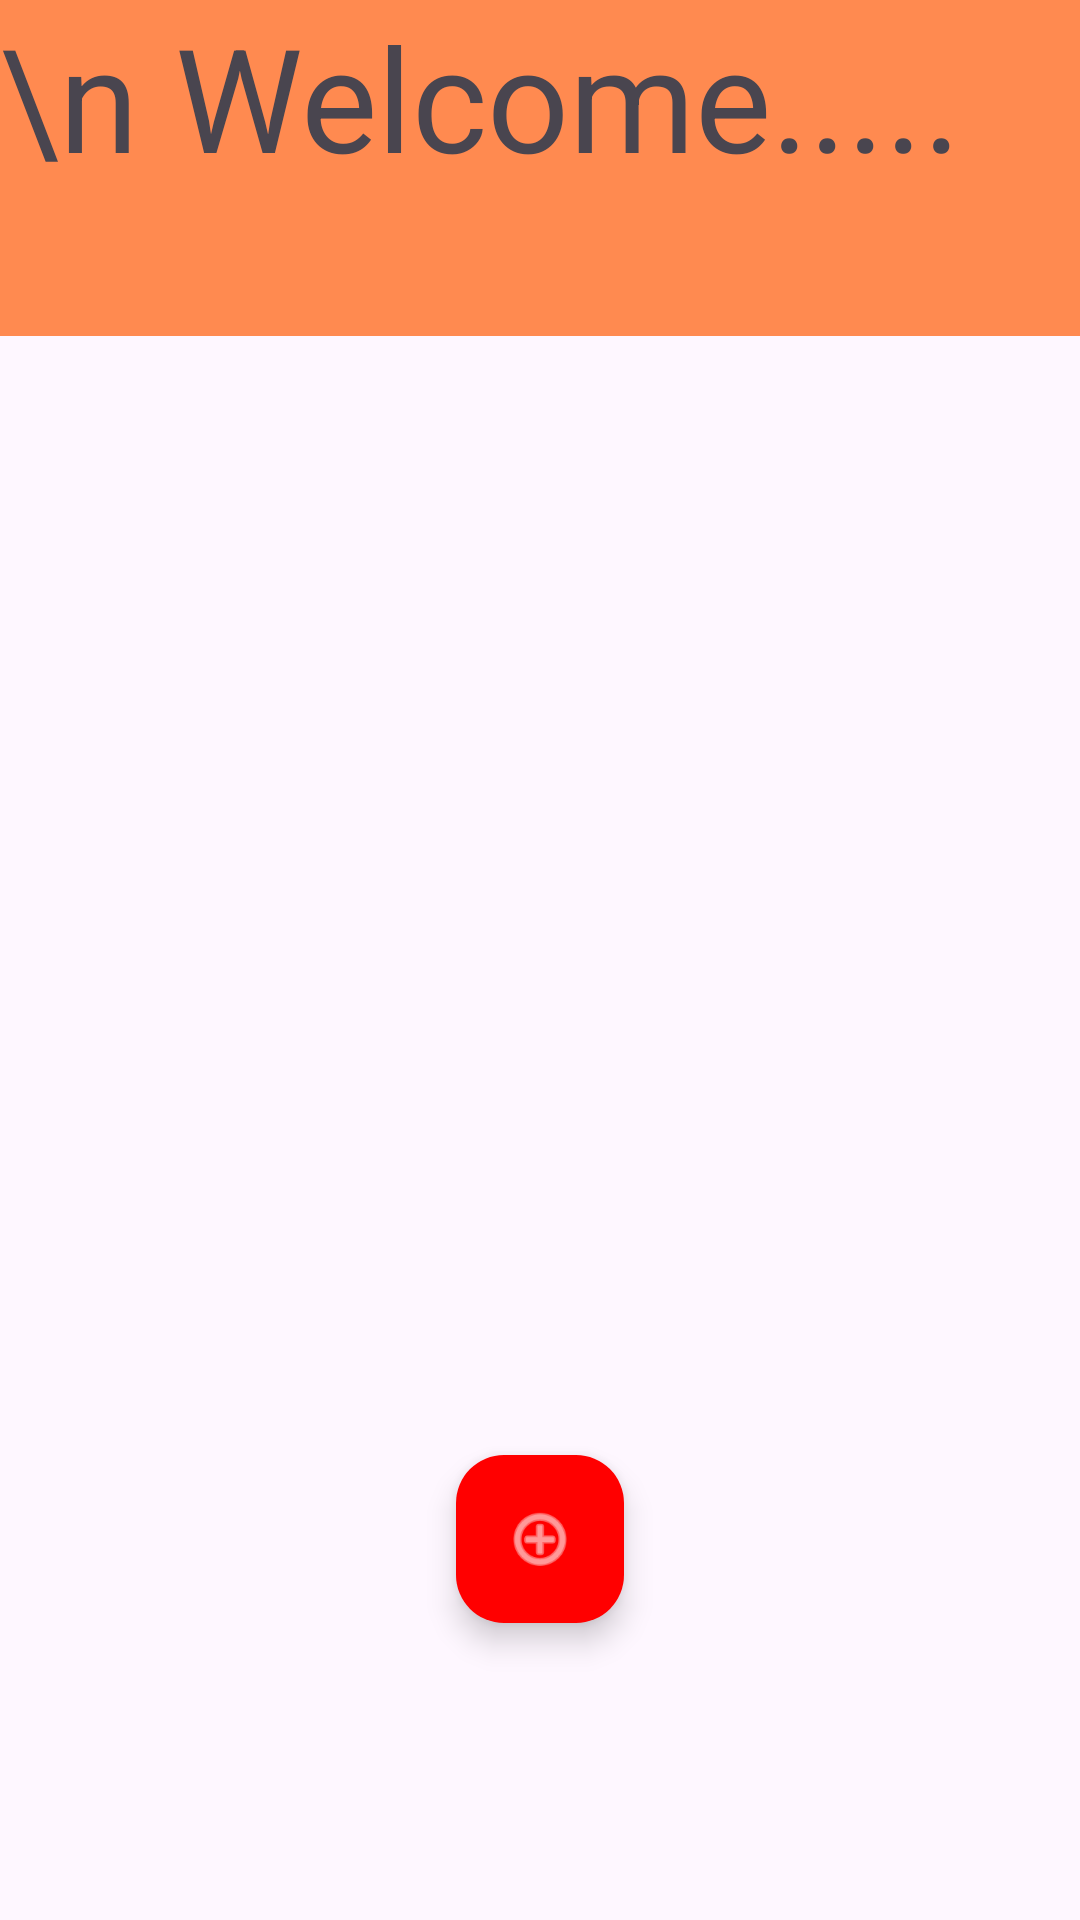

Produce the Android XML layout that renders to this screen, including the resource entries it uses.
<!-- AndroidManifest.xml: application theme Theme.MAD3 -->
<!-- res/layout/activity_task_fragment.xml -->
<?xml version="1.0" encoding="utf-8"?>
<FrameLayout xmlns:android="http://schemas.android.com/apk/res/android"
    xmlns:app="http://schemas.android.com/apk/res-auto"
    xmlns:tools="http://schemas.android.com/tools"
    android:id="@+id/taskFragment"
    android:layout_width="match_parent"
    android:layout_height="match_parent"
    tools:context=".TaskFragment">

    

    

    <androidx.recyclerview.widget.RecyclerView
        android:id="@+id/recyclerViewTasks"
        android:layout_width="match_parent"
        android:layout_height="665dp"
        android:layout_marginBottom="110dp"
        android:padding="16dp"
        tools:listitem="@layout/item_task" />

    <com.google.android.material.floatingactionbutton.FloatingActionButton
        android:id="@+id/fabAddTask"
        android:layout_width="wrap_content"
        android:layout_height="wrap_content"
        android:layout_gravity="bottom|center"
        android:layout_marginBottom="99dp"
        android:backgroundTint="@color/secondaryColor"
        android:src="@android:drawable/ic_menu_add"
        app:tint="@android:color/white" />

    <TextView
        android:id="@+id/textView"
        android:layout_width="match_parent"
        android:layout_height="112dp"
        android:background="@color/accentColorLight"
        android:text="\n Welcome....."
        android:textSize="48sp" />

</FrameLayout>
<!-- res/layout/item_task.xml (included above) -->
<LinearLayout xmlns:android="http://schemas.android.com/apk/res/android"
    xmlns:app="http://schemas.android.com/apk/res-auto"
    android:layout_width="match_parent"
    android:layout_height="wrap_content"
    android:layout_margin="10dp"
    android:background="@drawable/task_item_background"
    android:elevation="4dp"
    android:orientation="horizontal"
    android:padding="16dp">

        <CheckBox
            android:id="@+id/checkBoxTask"
            android:layout_width="wrap_content"
            android:layout_height="wrap_content"
            android:buttonTint="@color/primaryColor" />

        <TextView
            android:id="@+id/textViewTask"
            android:layout_width="0dp"
            android:layout_height="wrap_content"
            android:layout_gravity="center_vertical"
            android:layout_marginStart="16dp"
            android:layout_marginEnd="16dp"
            android:layout_weight="1"
            android:fontFamily="sans-serif"
            android:text="Sample Task"
            android:textColor="@color/white"
            android:textSize="18sp" />

        <ImageButton
            android:id="@+id/buttonMoreOptions"
            android:layout_width="wrap_content"
            android:layout_height="wrap_content"
            android:background="?attr/selectableItemBackgroundBorderless"
            android:contentDescription="More options"
            android:padding="8dp"
            android:src="@android:drawable/ic_menu_my_calendar"
            app:tint="@color/primaryColor" />

</LinearLayout>
<!-- resources referenced by this layout -->
<resources>
  <color name="accentColorLight">#FF8A50</color>
  <color name="primaryColor">#0000FF</color>
  <color name="secondaryColor">#FF0000</color>
  <color name="white">#FFFFFFFF</color>
  <!-- drawable task_item_background (drawable) -->
  <?xml version="1.0" encoding="utf-8"?>
  <shape xmlns:android="http://schemas.android.com/apk/res/android">
      <corners android:radius="12dp" />
      <solid android:color="@color/purpleLight" />
      <padding android:left="8dp" android:top="8dp" android:right="8dp" android:bottom="8dp" />
      <shadowColor android:color="#B3B3B3" />
      <shadowSize android:radius="8dp" />
  </shape>
  <style name="Theme.MAD3" parent="Base.Theme.MAD3" />
  <color name="purpleLight">#d69a47</color>
  <style name="Base.Theme.MAD3" parent="Theme.Material3.DayNight.NoActionBar">
          
          
      </style>
</resources>
